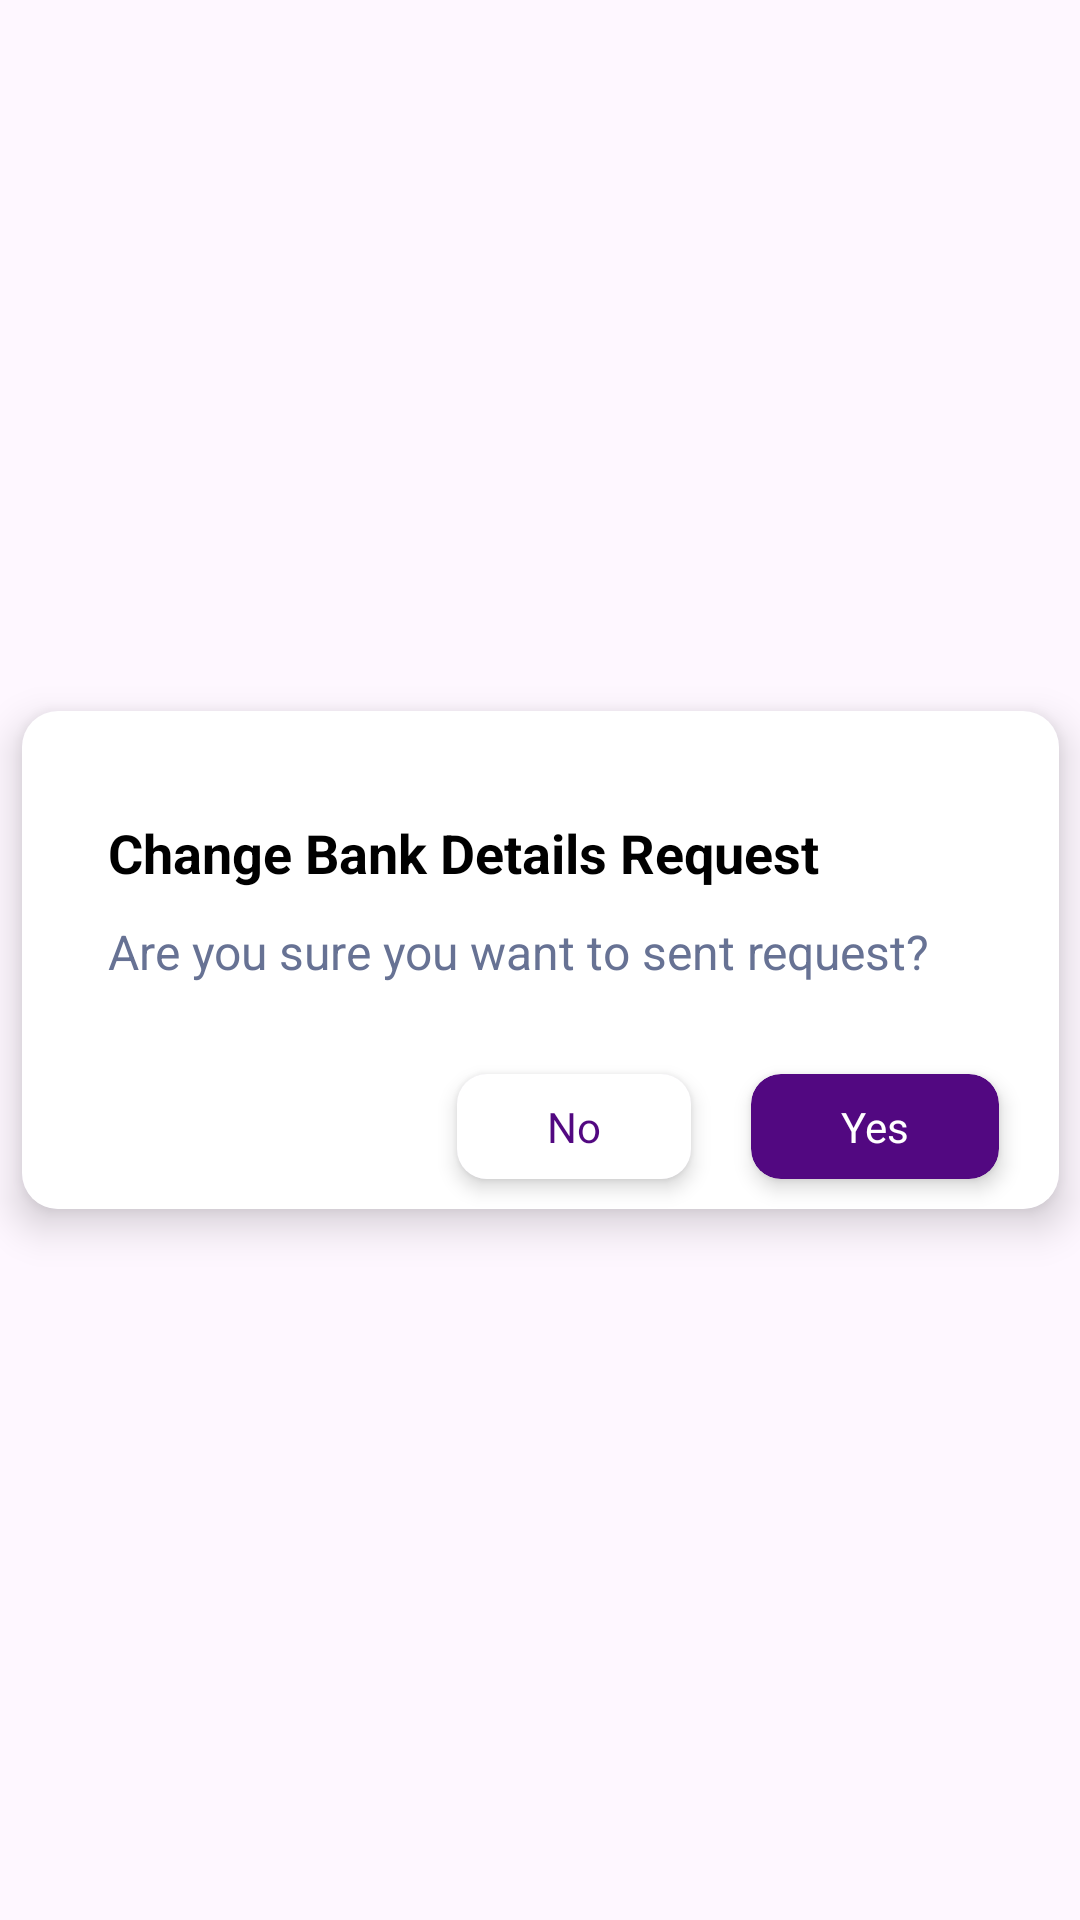

Android layout source for this screen:
<!-- AndroidManifest.xml: application theme Theme.ACAstrologers -->
<!-- res/layout/dialog_request_confirmation.xml -->
<?xml version="1.0" encoding="utf-8"?>
<androidx.constraintlayout.widget.ConstraintLayout xmlns:android="http://schemas.android.com/apk/res/android"
    xmlns:app="http://schemas.android.com/apk/res-auto"
    android:layout_width="wrap_content"
    android:layout_height="wrap_content">

    <com.google.android.material.card.MaterialCardView
        android:layout_width="wrap_content"
        android:layout_height="wrap_content"
        android:layout_margin="15dp"
        app:cardElevation="8dp"
        app:layout_constraintBottom_toBottomOf="parent"
        app:layout_constraintEnd_toEndOf="parent"
        app:layout_constraintStart_toStartOf="parent"
        app:layout_constraintTop_toTopOf="parent"
        app:strokeWidth="0dp">

        <androidx.constraintlayout.widget.ConstraintLayout
            android:layout_width="wrap_content"
            android:layout_height="wrap_content"
            android:background="@color/white">

            <TextView
                android:id="@+id/title"
                android:layout_width="wrap_content"
                android:layout_height="wrap_content"
                android:layout_marginTop="35dp"
                android:text="Change Bank Details Request"
                android:textColor="@color/black"
                android:textSize="18sp"
                android:textStyle="bold"
                app:layout_constraintStart_toStartOf="@id/content"
                app:layout_constraintTop_toTopOf="parent" />

            <TextView
                android:id="@+id/content"
                android:layout_width="wrap_content"
                android:layout_height="wrap_content"
                android:layout_marginTop="10dp"
                android:text="Are you sure you want to sent request?"
                android:textColor="#677294"
                android:textSize="16sp"
                app:layout_constraintEnd_toEndOf="parent"
                app:layout_constraintHorizontal_bias=".4"
                app:layout_constraintStart_toStartOf="parent"
                app:layout_constraintTop_toBottomOf="@id/title" />

            <com.google.android.material.card.MaterialCardView
                android:id="@+id/cancel"
                android:layout_width="wrap_content"
                android:layout_height="wrap_content"
                android:layout_marginEnd="20dp"
                android:layout_marginBottom="10dp"
                app:cardCornerRadius="10dp"
                app:cardElevation="4dp"
                app:layout_constraintBottom_toBottomOf="parent"
                app:layout_constraintEnd_toStartOf="@+id/ok"
                app:layout_constraintTop_toTopOf="@+id/ok"
                app:strokeWidth="0dp">

                <TextView
                    android:layout_width="wrap_content"
                    android:layout_height="wrap_content"
                    android:background="@color/white"
                    android:paddingStart="30dp"
                    android:paddingTop="8dp"
                    android:paddingEnd="30dp"
                    android:paddingBottom="8dp"
                    android:text="No"
                    android:textColor="#520881" />

            </com.google.android.material.card.MaterialCardView>

            <com.google.android.material.card.MaterialCardView
                android:id="@+id/ok"
                android:layout_width="wrap_content"
                android:layout_height="wrap_content"
                android:layout_marginStart="-60dp"
                android:layout_marginTop="30dp"
                android:layout_marginEnd="20dp"
                android:backgroundTint="#520881"
                app:cardCornerRadius="10dp"
                app:cardElevation="4dp"
                app:layout_constraintEnd_toEndOf="parent"
                app:layout_constraintStart_toEndOf="@id/content"
                app:layout_constraintTop_toBottomOf="@id/content"
                app:strokeWidth="0dp">

                <TextView
                    android:layout_width="wrap_content"
                    android:layout_height="wrap_content"
                    android:paddingStart="30dp"
                    android:paddingTop="8dp"
                    android:paddingEnd="30dp"
                    android:paddingBottom="8dp"
                    android:text="Yes"
                    android:textColor="@color/white" />


            </com.google.android.material.card.MaterialCardView>

        </androidx.constraintlayout.widget.ConstraintLayout>

    </com.google.android.material.card.MaterialCardView>

</androidx.constraintlayout.widget.ConstraintLayout>
<!-- resources referenced by this layout -->
<resources>
  <color name="black">#FF000000</color>
  <color name="white">#FFFFFFFF</color>
  <style name="Theme.ACAstrologers" parent="Base.Theme.ACAstrologers" />
  <style name="Base.Theme.ACAstrologers" parent="Theme.Material3.Light.NoActionBar">
          
          
          
          <item name="colorPrimaryDark">@color/black</item>
          <item name="android:navigationBarColor">@color/black</item>
      </style>
</resources>
